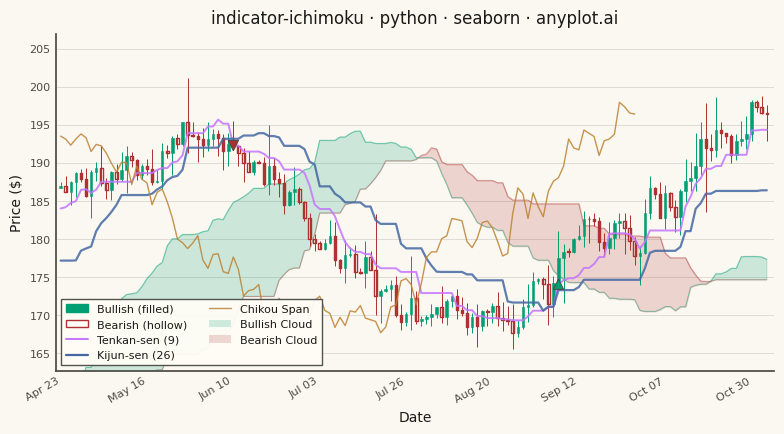

This figure's Python source:
"""anyplot.ai
indicator-ichimoku: Ichimoku Cloud Technical Indicator Chart
Library: seaborn 0.13.2 | Python 3.14.3
Quality: 90/100 | Updated: 2026-06-08
"""

import os

import matplotlib.pyplot as plt
import numpy as np
import pandas as pd
import seaborn as sns
from matplotlib.collections import PatchCollection
from matplotlib.lines import Line2D
from matplotlib.patches import Patch, Rectangle


# Theme tokens — Imprint palette, theme-adaptive chrome
THEME = os.getenv("ANYPLOT_THEME", "light")
PAGE_BG = "#FAF8F1" if THEME == "light" else "#1A1A17"
ELEVATED_BG = "#FFFDF6" if THEME == "light" else "#242420"
INK = "#1A1A17" if THEME == "light" else "#F0EFE8"
INK_SOFT = "#4A4A44" if THEME == "light" else "#B8B7B0"

# Imprint palette — semantic exception: green/red for conventional financial up/down
UP_COLOR = "#009E73"  # Imprint position 1, brand green — bullish candles and cloud
DOWN_COLOR = "#AE3030"  # Imprint position 5, matte red — bearish candles and cloud
TENKAN_COLOR = "#C475FD"  # Imprint position 2, lavender — Tenkan-sen
KIJUN_COLOR = "#4467A3"  # Imprint position 3, blue — Kijun-sen
CHIKOU_COLOR = "#BD8233"  # Imprint position 4, ochre — Chikou Span

sns.set_theme(
    style="ticks",
    rc={
        "figure.facecolor": PAGE_BG,
        "axes.facecolor": PAGE_BG,
        "axes.edgecolor": INK_SOFT,
        "axes.labelcolor": INK,
        "text.color": INK,
        "xtick.color": INK_SOFT,
        "ytick.color": INK_SOFT,
        "grid.color": INK,
        "grid.alpha": 0.15,
        "legend.facecolor": ELEVATED_BG,
        "legend.edgecolor": INK_SOFT,
    },
)

# Data — 220 trading days, seed 777
np.random.seed(777)
n_days = 220
dates = pd.date_range("2024-01-02", periods=n_days, freq="B")

price = 145.0
drift = np.concatenate(
    [
        np.linspace(0.3, 0.8, 60),
        np.linspace(0.8, -0.2, 40),
        np.linspace(-0.2, -0.7, 40),
        np.linspace(-0.7, 0.5, 45),
        np.linspace(0.5, 0.9, 35),
    ]
)
opens, highs, lows, closes = [], [], [], []
for i in range(n_days):
    change = drift[i] + np.random.randn() * 1.8
    volatility = abs(np.random.randn()) * 1.2 + 0.5
    open_price = price
    close_price = price + change
    high_price = max(open_price, close_price) + abs(np.random.randn()) * volatility
    low_price = min(open_price, close_price) - abs(np.random.randn()) * volatility
    opens.append(open_price)
    highs.append(high_price)
    lows.append(low_price)
    closes.append(close_price)
    price = close_price

df = pd.DataFrame({"date": dates, "open": opens, "high": highs, "low": lows, "close": closes})
df["bullish"] = df["close"] >= df["open"]
df["x"] = range(n_days)

# Ichimoku calculations — standard parameters (9, 26, 52)
tenkan_period, kijun_period, senkou_b_period, displacement = 9, 26, 52, 26

df["tenkan_sen"] = (df["high"].rolling(window=tenkan_period).max() + df["low"].rolling(window=tenkan_period).min()) / 2

df["kijun_sen"] = (df["high"].rolling(window=kijun_period).max() + df["low"].rolling(window=kijun_period).min()) / 2

df["senkou_span_a"] = ((df["tenkan_sen"] + df["kijun_sen"]) / 2).shift(displacement)

df["senkou_span_b"] = (
    (df["high"].rolling(window=senkou_b_period).max() + df["low"].rolling(window=senkou_b_period).min()) / 2
).shift(displacement)

df["chikou_span"] = df["close"].shift(-displacement)

# Trim to visible window — skip early NaN period
visible_start = 80
df_vis = df.iloc[visible_start:].copy()
df_vis["x"] = range(len(df_vis))

# Plot
fig, ax = plt.subplots(figsize=(8, 4.5), dpi=400, facecolor=PAGE_BG)
ax.set_facecolor(PAGE_BG)

# Cloud (Kumo) fill — subtle alpha so candles remain readable
CLOUD_ALPHA = 0.18
span_a = df_vis["senkou_span_a"].values
span_b = df_vis["senkou_span_b"].values
x_vals = df_vis["x"].values
mask_valid = ~(np.isnan(span_a) | np.isnan(span_b))
x_cloud = x_vals[mask_valid]
sa_cloud = span_a[mask_valid]
sb_cloud = span_b[mask_valid]

ax.fill_between(
    x_cloud, sa_cloud, sb_cloud, where=sa_cloud >= sb_cloud, color=UP_COLOR, alpha=CLOUD_ALPHA, interpolate=True
)
ax.fill_between(
    x_cloud, sa_cloud, sb_cloud, where=sa_cloud < sb_cloud, color=DOWN_COLOR, alpha=CLOUD_ALPHA, interpolate=True
)

# Senkou Span boundary lines via seaborn lineplot
span_df = pd.DataFrame(
    {
        "x": np.tile(x_cloud, 2),
        "value": np.concatenate([sa_cloud, sb_cloud]),
        "span": ["Senkou A"] * len(x_cloud) + ["Senkou B"] * len(x_cloud),
    }
)
sns.lineplot(
    data=span_df,
    x="x",
    y="value",
    hue="span",
    palette={"Senkou A": UP_COLOR, "Senkou B": DOWN_COLOR},
    linewidth=0.8,
    alpha=0.4,
    ax=ax,
    legend=False,
)

# Candlestick wicks
wick_colors = [UP_COLOR if b else DOWN_COLOR for b in df_vis["bullish"]]
ax.vlines(df_vis["x"], df_vis["low"], df_vis["high"], colors=wick_colors, linewidth=0.7)

# Candle bodies — bullish: filled, bearish: hollow (shape redundancy for colorblind safety)
body_width = 0.5
bull_rects, bear_rects = [], []
for _, row in df_vis.iterrows():
    body_h = abs(row["close"] - row["open"])
    bottom = min(row["open"], row["close"])
    height = max(body_h, 0.12)
    if body_h < 0.12:
        bottom = (row["open"] + row["close"]) / 2 - 0.06
    rect = Rectangle((row["x"] - body_width / 2, bottom), body_width, height)
    if row["bullish"]:
        bull_rects.append(rect)
    else:
        bear_rects.append(rect)

if bull_rects:
    ax.add_collection(PatchCollection(bull_rects, facecolors=UP_COLOR, edgecolors=UP_COLOR, linewidths=0.4))
if bear_rects:
    ax.add_collection(PatchCollection(bear_rects, facecolors="none", edgecolors=DOWN_COLOR, linewidths=1.0))

# Ichimoku indicator lines in long format for seaborn hue-based rendering
tenkan_df = df_vis[["x", "tenkan_sen"]].dropna().rename(columns={"tenkan_sen": "value"})
tenkan_df["indicator"] = "Tenkan-sen (9)"
kijun_df = df_vis[["x", "kijun_sen"]].dropna().rename(columns={"kijun_sen": "value"})
kijun_df["indicator"] = "Kijun-sen (26)"
chikou_df = df_vis[["x", "chikou_span"]].dropna().rename(columns={"chikou_span": "value"})
chikou_df["indicator"] = "Chikou Span"

indicator_df = pd.concat([tenkan_df, kijun_df, chikou_df], ignore_index=True)
indicator_palette = {"Tenkan-sen (9)": TENKAN_COLOR, "Kijun-sen (26)": KIJUN_COLOR, "Chikou Span": CHIKOU_COLOR}
indicator_sizes = {"Tenkan-sen (9)": 1.4, "Kijun-sen (26)": 1.6, "Chikou Span": 1.0}

sns.lineplot(
    data=indicator_df,
    x="x",
    y="value",
    hue="indicator",
    palette=indicator_palette,
    size="indicator",
    sizes=indicator_sizes,
    alpha=0.85,
    ax=ax,
    legend=False,
)

# TK crossover signals via seaborn scatterplot — triangles for directional clarity
tenkan_vals = df_vis["tenkan_sen"].values
kijun_vals = df_vis["kijun_sen"].values
cross_data = []
for i in range(1, len(tenkan_vals)):
    if any(np.isnan(v) for v in [tenkan_vals[i], kijun_vals[i], tenkan_vals[i - 1], kijun_vals[i - 1]]):
        continue
    prev_diff = tenkan_vals[i - 1] - kijun_vals[i - 1]
    curr_diff = tenkan_vals[i] - kijun_vals[i]
    if prev_diff <= 0 < curr_diff:
        cross_data.append({"x": df_vis["x"].iloc[i], "y": tenkan_vals[i], "signal": "Bullish TK Cross"})
    elif prev_diff >= 0 > curr_diff:
        cross_data.append({"x": df_vis["x"].iloc[i], "y": tenkan_vals[i], "signal": "Bearish TK Cross"})

if cross_data:
    cross_df = pd.DataFrame(cross_data)
    sns.scatterplot(
        data=cross_df,
        x="x",
        y="y",
        hue="signal",
        palette={"Bullish TK Cross": UP_COLOR, "Bearish TK Cross": DOWN_COLOR},
        style="signal",
        markers={"Bullish TK Cross": "^", "Bearish TK Cross": "v"},
        s=55,
        edgecolor=INK_SOFT,
        linewidth=0.7,
        zorder=10,
        ax=ax,
        legend=False,
    )

# X-axis date labels
tick_step = max(1, len(df_vis) // 8)
tick_idx = list(range(0, len(df_vis), tick_step))
ax.set_xticks(tick_idx)
ax.set_xticklabels(
    [df_vis.iloc[i]["date"].strftime("%b %d") for i in tick_idx], rotation=30, ha="right", fontsize=8, color=INK_SOFT
)

# Style
ax.set_xlabel("Date", fontsize=10, color=INK)
ax.set_ylabel("Price ($)", fontsize=10, color=INK)
ax.set_title("indicator-ichimoku · python · seaborn · anyplot.ai", fontsize=12, fontweight="medium", color=INK, pad=8)
ax.tick_params(axis="y", labelsize=8, colors=INK_SOFT, length=0)
ax.tick_params(axis="x", length=0)
sns.despine(ax=ax)
ax.spines["left"].set_color(INK_SOFT)
ax.spines["bottom"].set_color(INK_SOFT)
ax.yaxis.grid(True, alpha=0.15, linewidth=0.6, color=INK)
ax.xaxis.grid(False)
ax.set_axisbelow(True)

# Axis limits
ax.set_xlim(-1, len(df_vis) + 0.5)
y_pad = (df_vis["high"].max() - df_vis["low"].min()) * 0.08
ax.set_ylim(df_vis["low"].min() - y_pad, df_vis["high"].max() + y_pad * 2)

# Legend
legend_handles = [
    Patch(facecolor=UP_COLOR, edgecolor=UP_COLOR, label="Bullish (filled)"),
    Patch(facecolor="none", edgecolor=DOWN_COLOR, linewidth=1.0, label="Bearish (hollow)"),
    Line2D([0], [0], color=TENKAN_COLOR, linewidth=1.4, label="Tenkan-sen (9)"),
    Line2D([0], [0], color=KIJUN_COLOR, linewidth=1.6, label="Kijun-sen (26)"),
    Line2D([0], [0], color=CHIKOU_COLOR, linewidth=1.0, alpha=0.85, label="Chikou Span"),
    Patch(facecolor=UP_COLOR, alpha=CLOUD_ALPHA, edgecolor="none", label="Bullish Cloud"),
    Patch(facecolor=DOWN_COLOR, alpha=CLOUD_ALPHA, edgecolor="none", label="Bearish Cloud"),
]
ax.legend(
    handles=legend_handles,
    fontsize=8,
    loc="lower left",
    framealpha=0.95,
    facecolor=ELEVATED_BG,
    edgecolor=INK_SOFT,
    ncol=2,
    fancybox=False,
)

plt.tight_layout()
plt.savefig(f"plot-{THEME}.png", dpi=400, facecolor=PAGE_BG)
